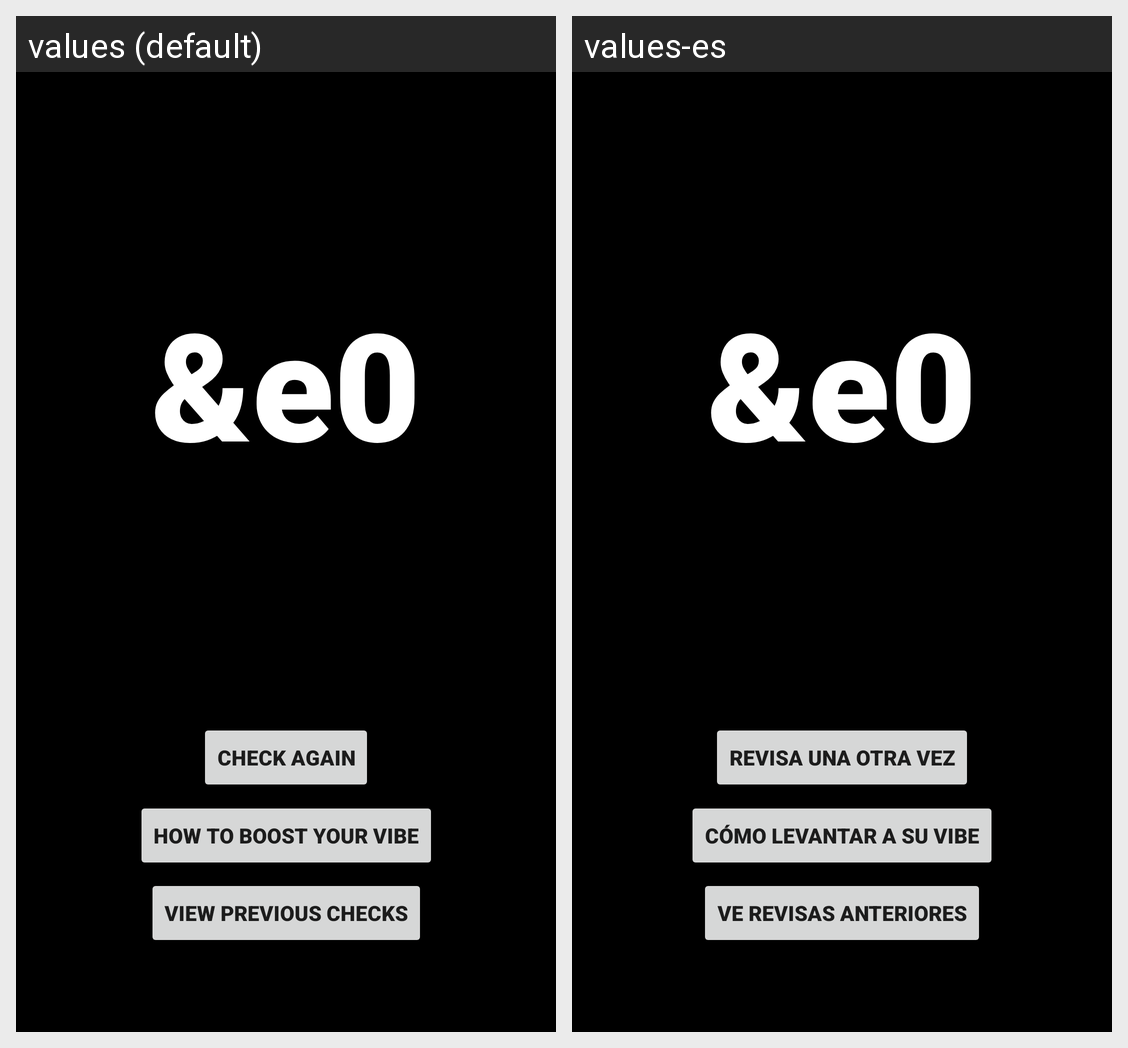

Here is an Android app screen in its default locale and in the app's own translations. Write out the translated-string differences for the strings that appear on this screen.
Android screen res/layout/activity_result.xml rendered under 2 locales, left to right: values (default), values-es. Device: Nexus 5 (rendered at 1080×1920; each locale shown at half size, 540×960, under a caption strip naming it); theme Theme.VibeChecker.
Strings drawn on this screen, with the default value and each locale's value (text and hints the layout hard-codes, and strings that could not be matched under every locale, appear in the picture but are not listed):

placeholder
  values: &e0
  values-es: &e0  [not translated; the default value is used]

check_again
  values: Check again
  values-es: Revisa una otra vez

vibe_help
  values: How to boost your vibe
  values-es: Cómo levantar a su vibe

view_previous
  values: View Previous Checks
  values-es: Ve revisas anteriores
